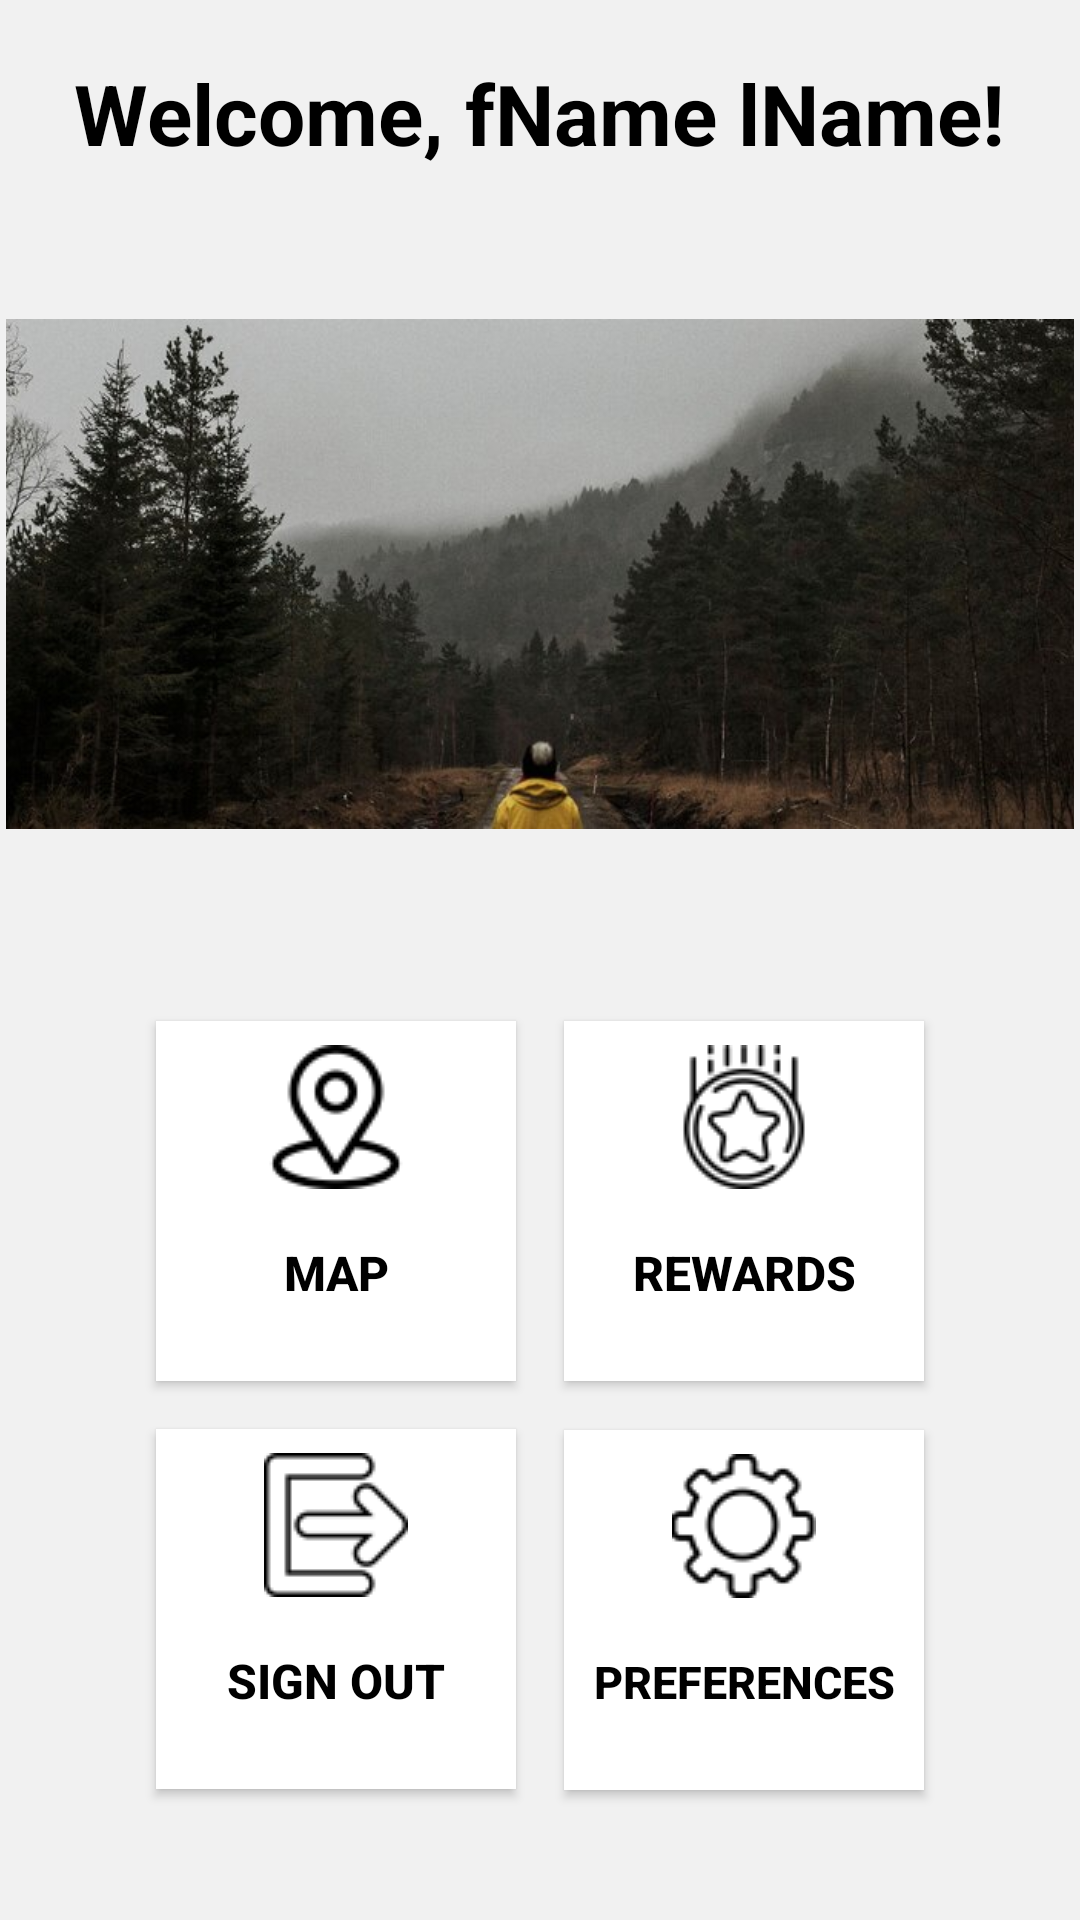

The Android layout XML behind this screen, and the referenced resources:
<!-- AndroidManifest.xml: application theme Theme.Material3.Light -->
<!-- res/layout/activity_main.xml -->
<?xml version="1.0" encoding="utf-8"?>
<androidx.drawerlayout.widget.DrawerLayout
    xmlns:android="http://schemas.android.com/apk/res/android"
    xmlns:tools="http://schemas.android.com/tools"
    xmlns:app="http://schemas.android.com/apk/res-auto"
    android:id="@+id/drawer_layout"
    android:layout_width="match_parent"
    android:layout_height="match_parent"
    tools:context=".MainActivity">

    
<LinearLayout
android:layout_width="match_parent"
android:layout_height="match_parent"
android:orientation="vertical"
android:gravity="center"
android:padding="2dp"
android:background="@color/light_gray">


<TextView
    android:id="@+id/user_information"
    android:layout_width="wrap_content"
    android:layout_height="wrap_content"
    android:text="Welcome, fName lName!"
    android:textStyle="bold"
    android:textSize="28sp"
    android:textColor="@color/black"
    android:layout_marginBottom="50dp" />


<ImageView
    android:id="@+id/profile_picture"
    android:layout_width="match_parent"
    android:layout_height="170dp"
    android:src="@drawable/ic_hero_banner"
    android:scaleType="centerCrop"
    android:layout_marginBottom="24dp" />


<GridLayout
    android:layout_width="wrap_content"
    android:layout_height="wrap_content"
    android:rowCount="2"
    android:columnCount="2"
    android:layout_marginTop="16dp"
    android:alignmentMode="alignMargins"
    android:padding="16dp">

    
    <Button
        android:id="@+id/view_map"
        android:layout_width="120dp"
        android:layout_height="120dp"
        android:layout_margin="8dp"
        android:background="@color/white"
        android:drawableTop="@drawable/ic_loc_map"
        android:text="Map"
        android:textColor="@color/black"
        android:gravity="center"
        android:textStyle="bold"
        android:textSize="16sp"
        android:padding="8dp" />

    
    <Button
        android:id="@+id/button_view_rewards"
        android:layout_width="120dp"
        android:layout_height="120dp"
        android:layout_margin="8dp"
        android:background="@color/white"
        android:drawableTop="@drawable/ic_rewards"
        android:text="Rewards"
        android:textStyle="bold"
        android:textColor="@color/black"
        android:gravity="center"
        android:textSize="16sp"
        android:padding="8dp" />

    
    <Button
        android:id="@+id/buttonLogout"
        android:layout_width="120dp"
        android:layout_height="120dp"
        android:layout_margin="8dp"
        android:background="@color/white"
        android:drawableTop="@drawable/ic_sign_out_48"
        android:text="Sign Out"
        android:gravity="center"
        android:textColor="@color/black"
        android:textStyle="bold"
        android:textSize="16sp"
        android:padding="8dp" />

    
    <Button
        android:id="@+id/button_preferences"
        android:layout_width="120dp"
        android:layout_height="120dp"
        android:layout_margin="8dp"
        android:background="@color/white"
        android:drawableTop="@drawable/ic_set_gear_48"
        android:text="Preferences"
        android:textStyle="bold"
        android:textColor="@color/black"
        android:gravity="center"
        android:textSize="15sp"
        android:padding="8dp" />
</GridLayout>
</LinearLayout>

    
<com.google.android.material.navigation.NavigationView
android:id="@+id/navigation_view"
android:layout_width="wrap_content"
android:layout_height="match_parent"
android:layout_gravity="start"
app:menu="@menu/navigation_menu"
android:background="@color/white" />
    </androidx.drawerlayout.widget.DrawerLayout>
<!-- resources referenced by this layout -->
<resources>
  <color name="black">#FF000000</color>
  <color name="light_gray">#F1F1F1</color>
  <color name="white">#FFFFFFFF</color>
  <!-- drawable ic_hero_banner: jpg bitmap (drawable, 76066 bytes) -->
  <!-- drawable ic_loc_map: png bitmap (drawable, 1467 bytes) -->
  <!-- drawable ic_rewards: png bitmap (drawable, 1830 bytes) -->
  <!-- drawable ic_set_gear_48: png bitmap (drawable, 1480 bytes) -->
  <!-- drawable ic_sign_out_48: png bitmap (drawable, 940 bytes) -->
</resources>
